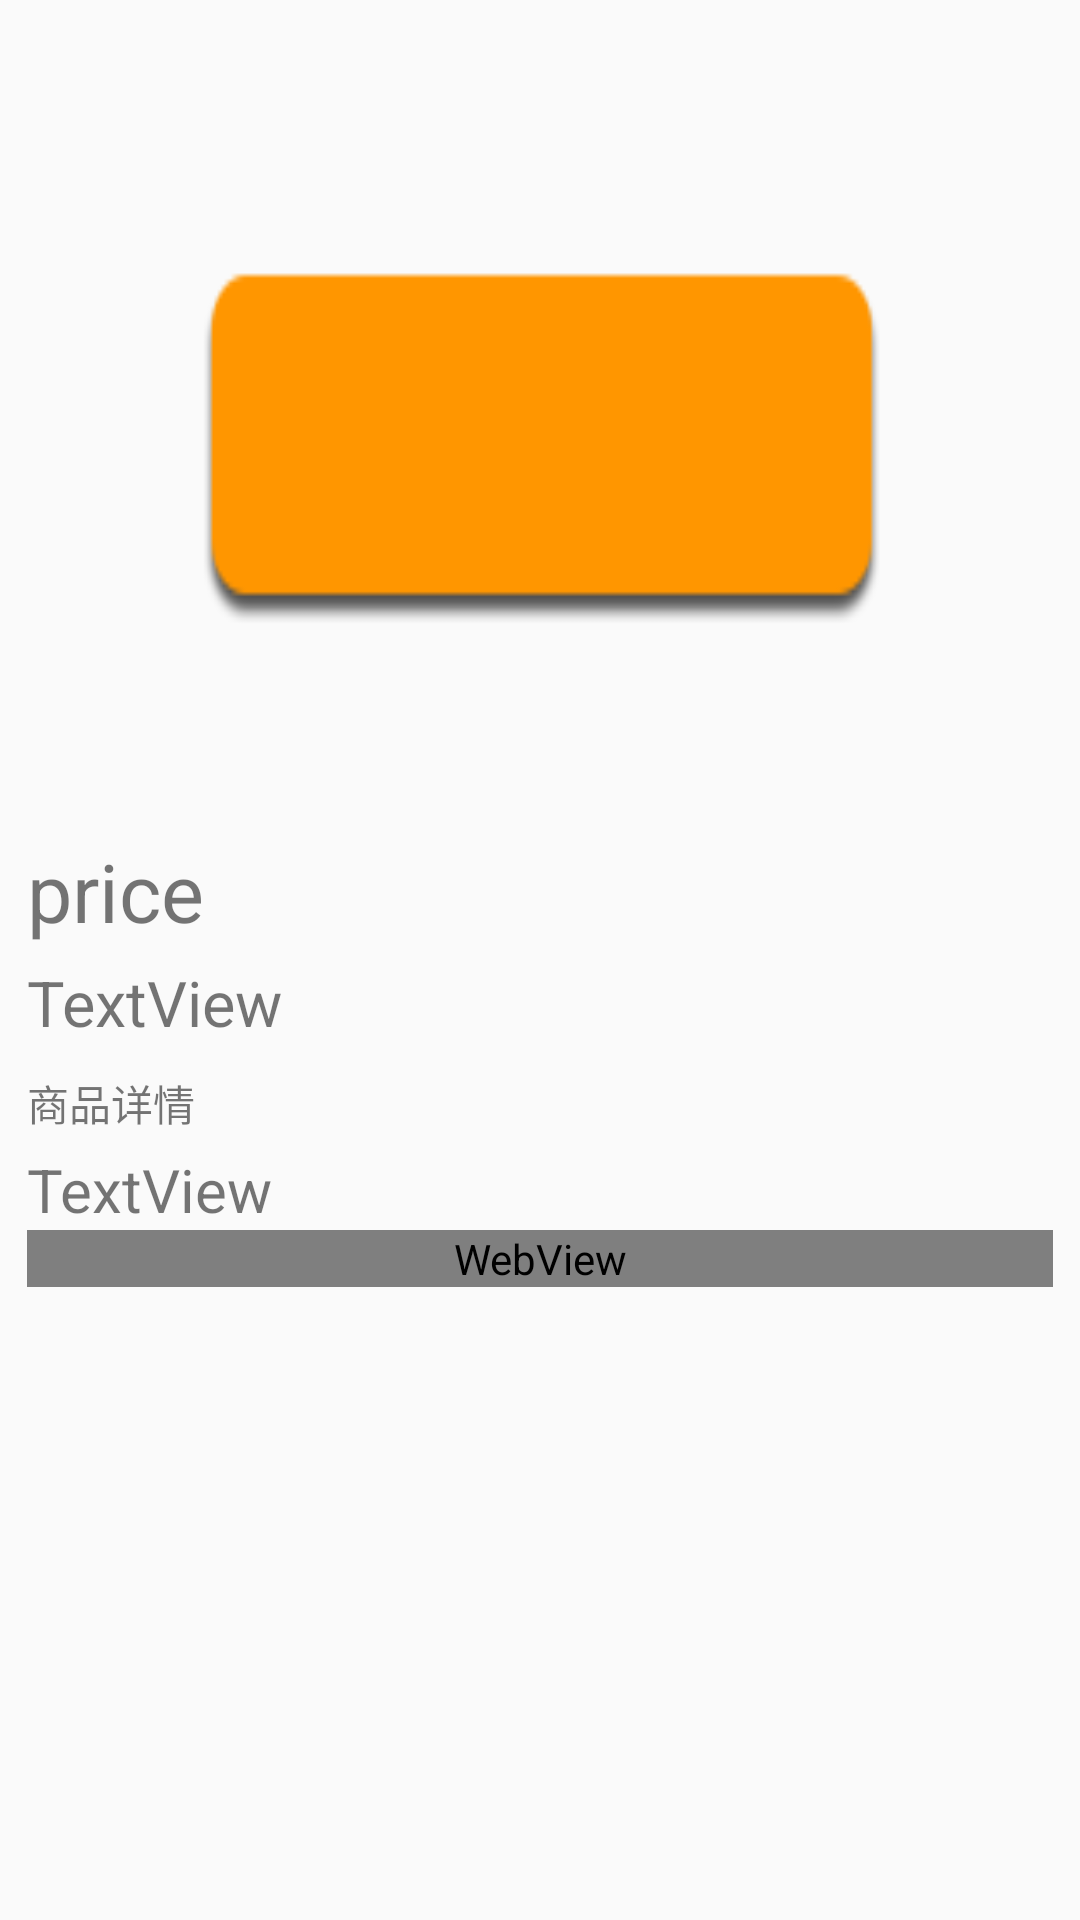

Android layout source for this screen:
<!-- AndroidManifest.xml: application theme Theme.AppCompat.DayNight.NoActionBar -->
<!-- res/layout/dialog_item_shop.xml -->
<?xml version="1.0" encoding="utf-8"?>
<LinearLayout xmlns:android="http://schemas.android.com/apk/res/android"
    xmlns:app="http://schemas.android.com/apk/res-auto"
    android:layout_width="match_parent"
    android:layout_height="match_parent"
    android:padding="9dp"
    android:orientation="vertical">

    <ScrollView
        android:layout_width="match_parent"
        android:layout_height="match_parent">

        <LinearLayout
            android:layout_width="match_parent"
            android:layout_height="match_parent"

            android:orientation="vertical">

            <ImageView
                android:id="@+id/imageView"
                android:layout_width="match_parent"
                android:layout_height="270dp"
                android:scaleType="fitXY"
                app:srcCompat="@drawable/button" />

            <TextView
                android:id="@+id/textView2"
                android:layout_width="wrap_content"
                android:layout_height="wrap_content"
                android:text="price"
                android:textSize="27sp" />

            <TextView
                android:id="@+id/textView"
                android:layout_width="wrap_content"
                android:layout_height="wrap_content"
                android:paddingTop="5dp"
                android:text="TextView"
                android:textSize="21sp" />

            <TextView
                android:id="@+id/textView8"
                android:layout_width="match_parent"
                android:layout_height="wrap_content"
                android:paddingTop="9dp"
                android:text="商品详情" />

            <TextView
                android:id="@+id/textView3"
                android:layout_width="match_parent"
                android:layout_height="wrap_content"
                android:paddingTop="5dp"
                android:text="TextView"
                android:textSize="20sp" />

            <WebView
                android:id="@+id/webView"
                android:layout_width="match_parent"
                android:layout_height="match_parent" />

        </LinearLayout>
    </ScrollView>

</LinearLayout>
<!-- resources referenced by this layout -->
<resources>
  <!-- drawable button: png bitmap (drawable, 18961 bytes) -->
</resources>
